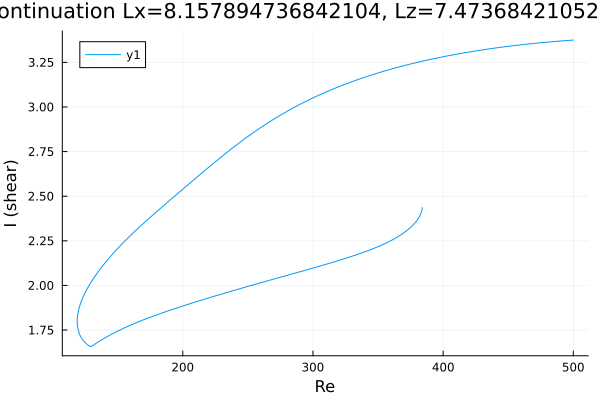

The table this chart was drawn from, first rows:
Re, shear
500.0, 3.375
499.8, 3.375
498.4, 3.374
497.6, 3.374
496.2, 3.373
494.8, 3.372
493.4, 3.371
492, 3.371
490.5, 3.37
489.1, 3.369
487.7, 3.368
486.3, 3.367
484.9, 3.366
483.5, 3.365
482.1, 3.365
480.6, 3.364
479.2, 3.363
477.8, 3.362
476.4, 3.361
475, 3.36
473.6, 3.359
472.2, 3.358
470.7, 3.357
469.3, 3.356
467.9, 3.355
466.5, 3.354
465.1, 3.352
463.7, 3.351
462.3, 3.35
460.8, 3.349
459.4, 3.348
458, 3.347
456.6, 3.346
455.2, 3.344
453.8, 3.343
452.4, 3.342
451, 3.341
449.5, 3.339
448.1, 3.338
446.7, 3.337
445.3, 3.335
443.9, 3.334
442.5, 3.333
441.1, 3.331
439.6, 3.33
438.2, 3.328
436.8, 3.327
435.4, 3.325
434, 3.324
432.6, 3.322
431.2, 3.321
431.1, 3.321
429.7, 3.319
428.3, 3.318
426.8, 3.316
425.4, 3.314
424, 3.313
422.6, 3.311
421.2, 3.309
419.8, 3.308
... 481 more rows
